Photos from the image-classification dataset "data" in the GitHub repository d-kudin/image-classifier-learning. Its 5 classes are: Albizia julibrissin, flowering cherry, Koelreuteria paniculata, Lagerstroemia indica, Magnolia liliflora.

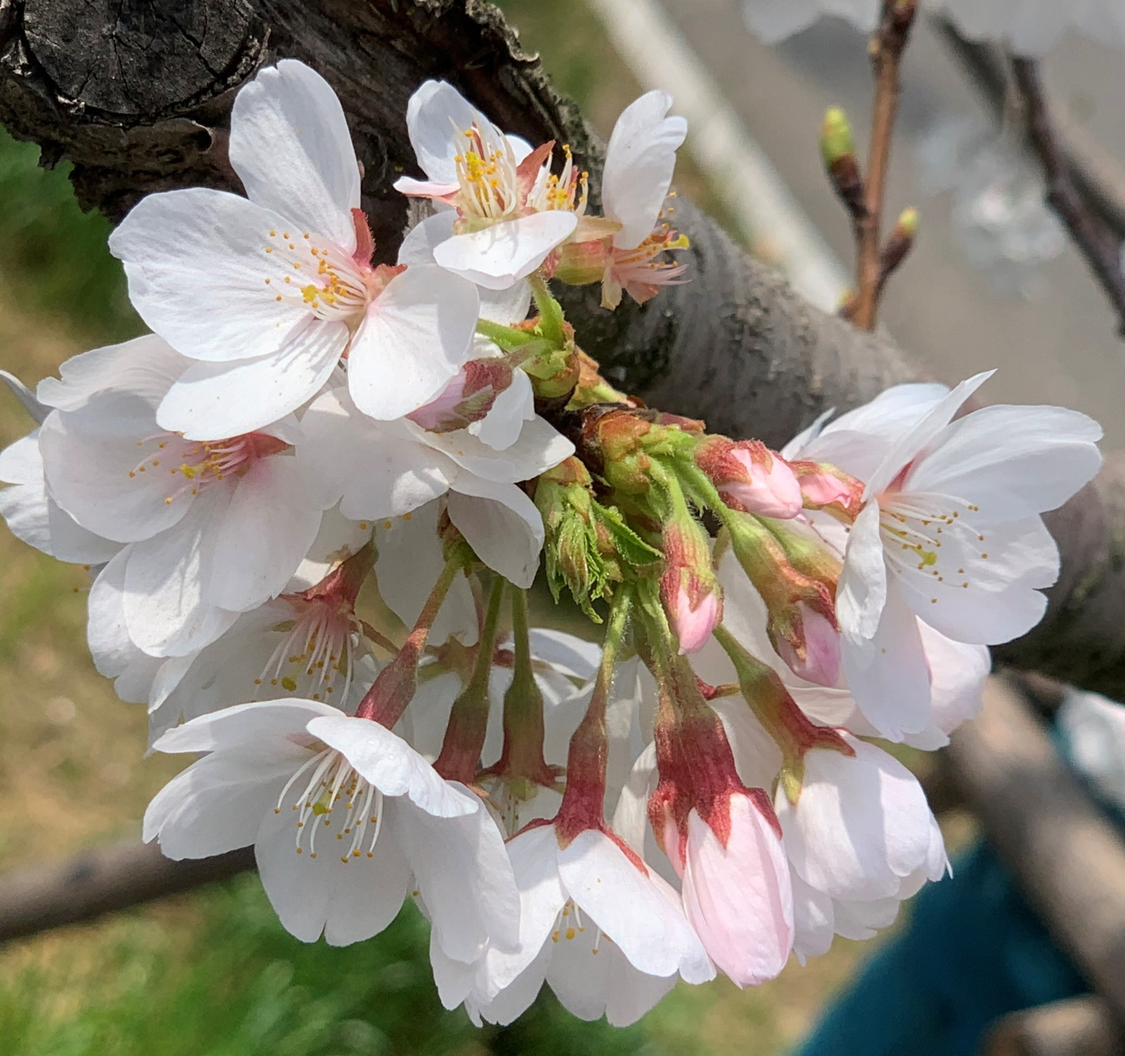
Label: flowering cherry

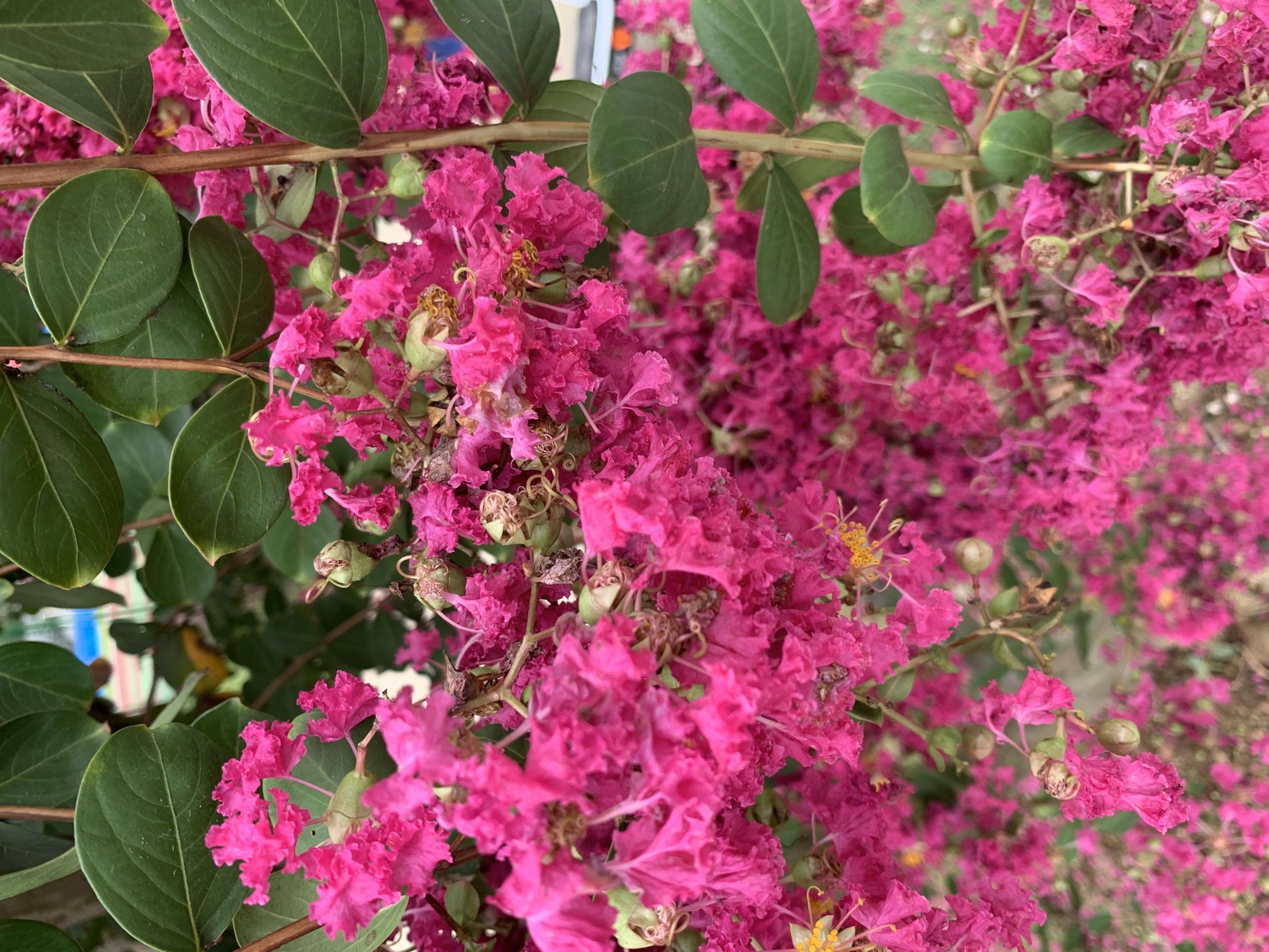
Label: Lagerstroemia indica

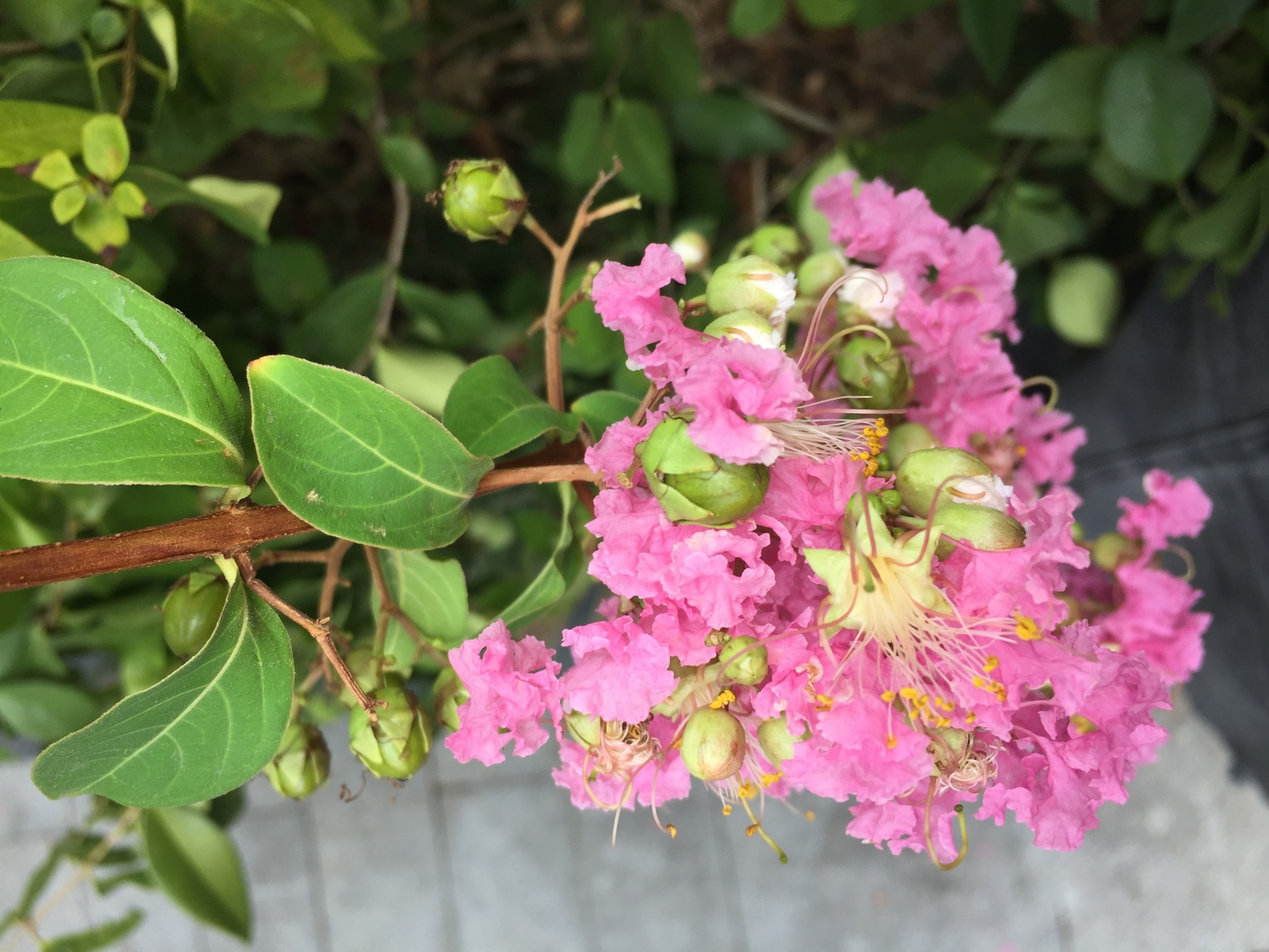
Label: Lagerstroemia indica

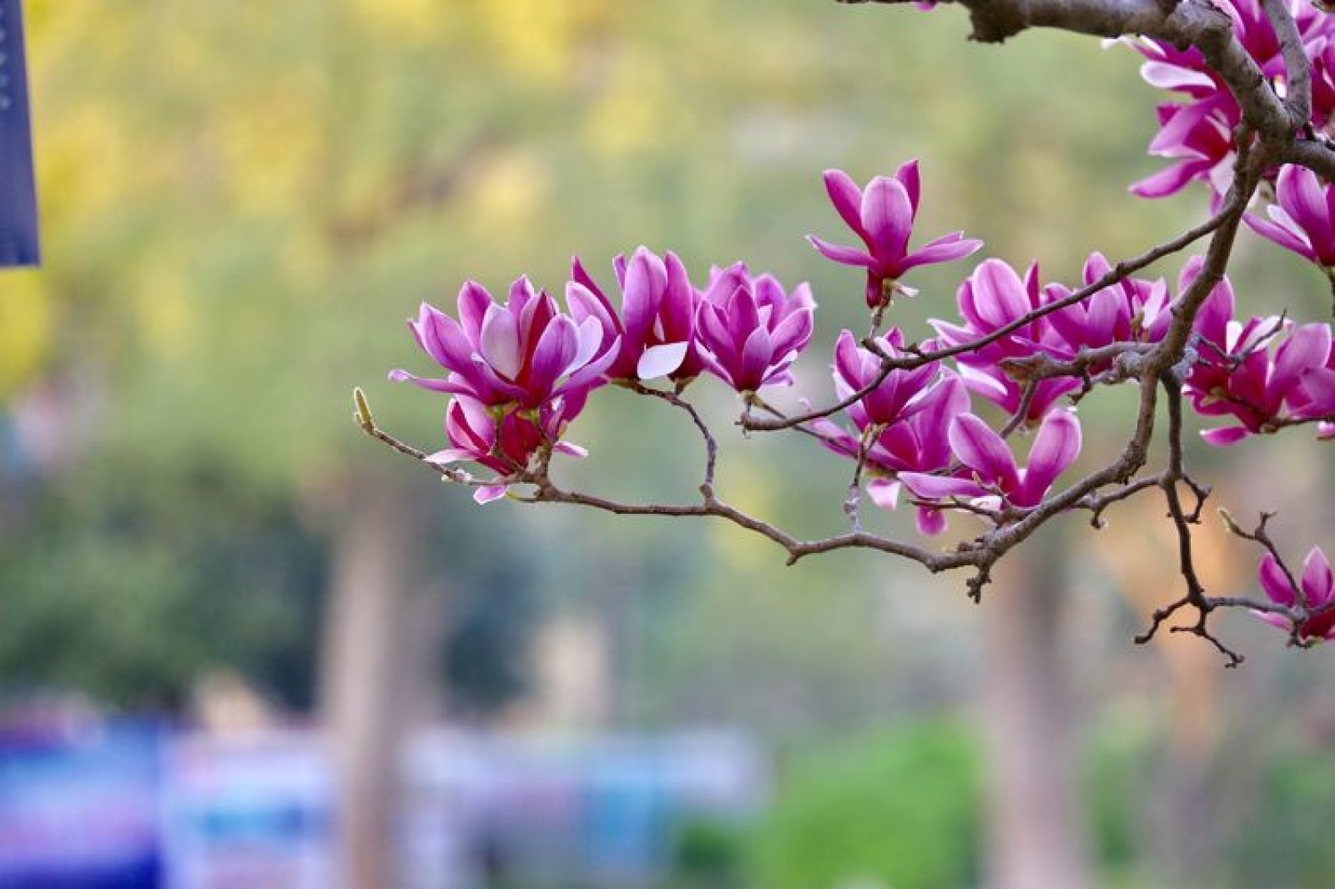
Label: Magnolia liliflora

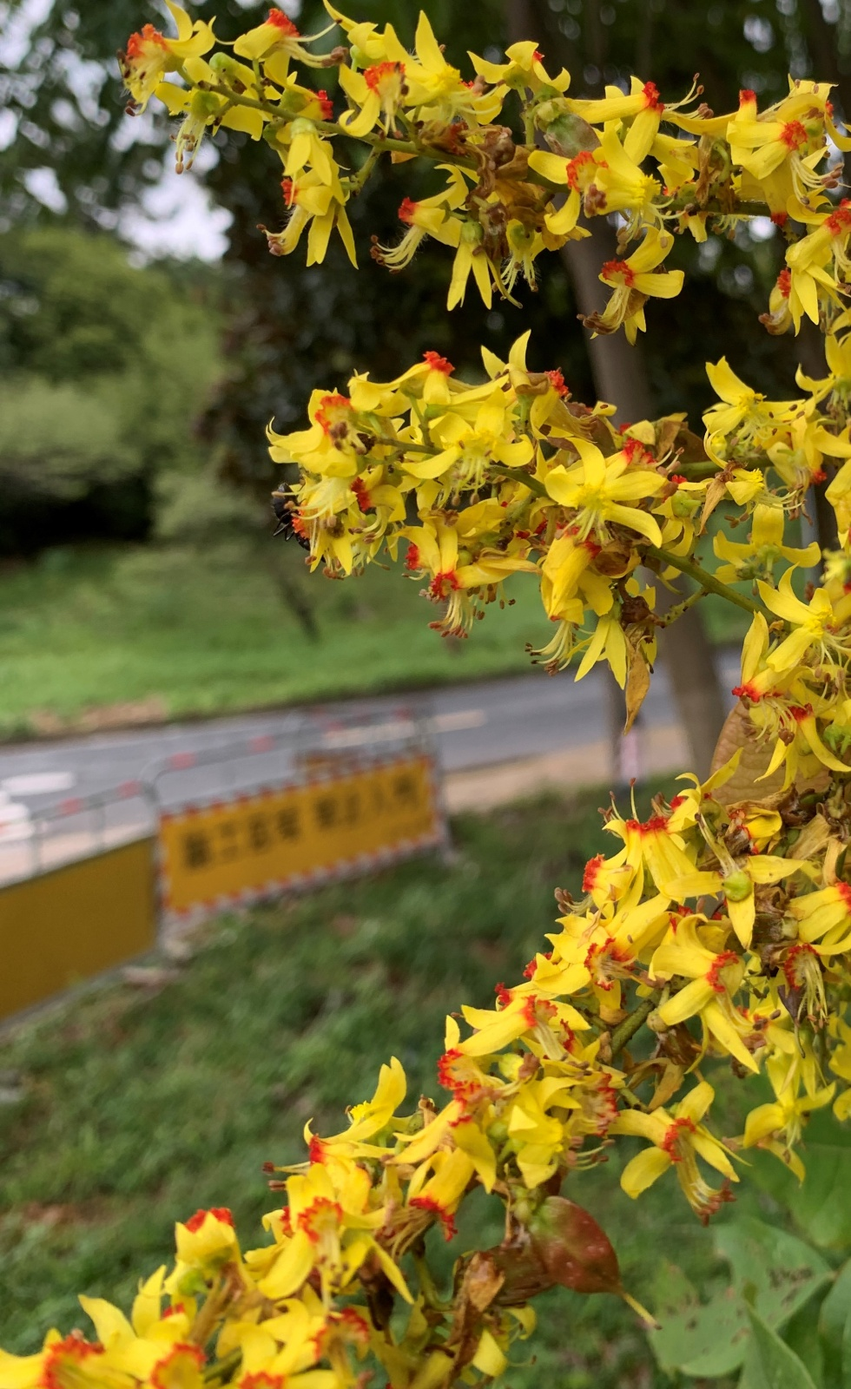
Label: Koelreuteria paniculata

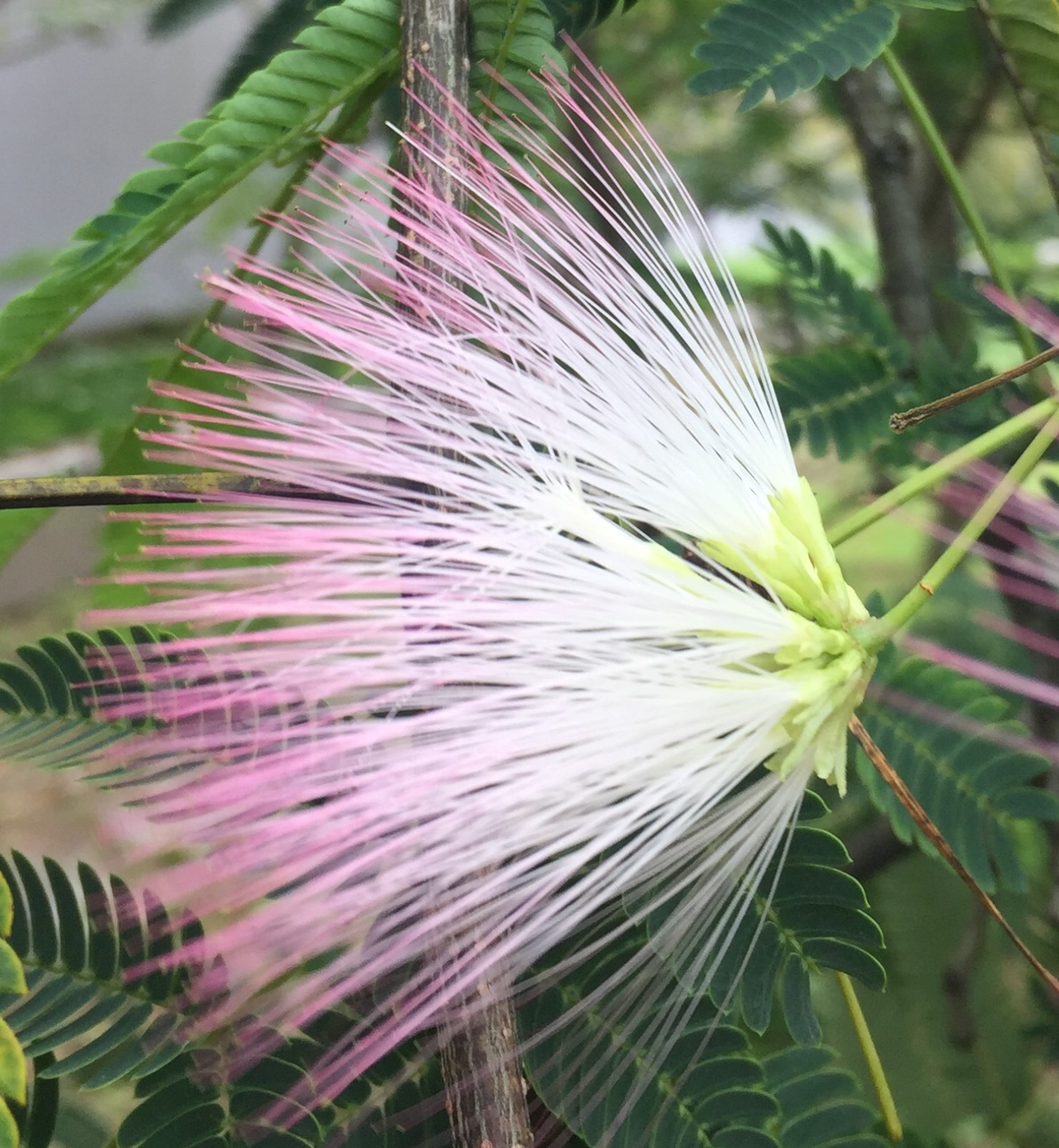
Label: Albizia julibrissin
